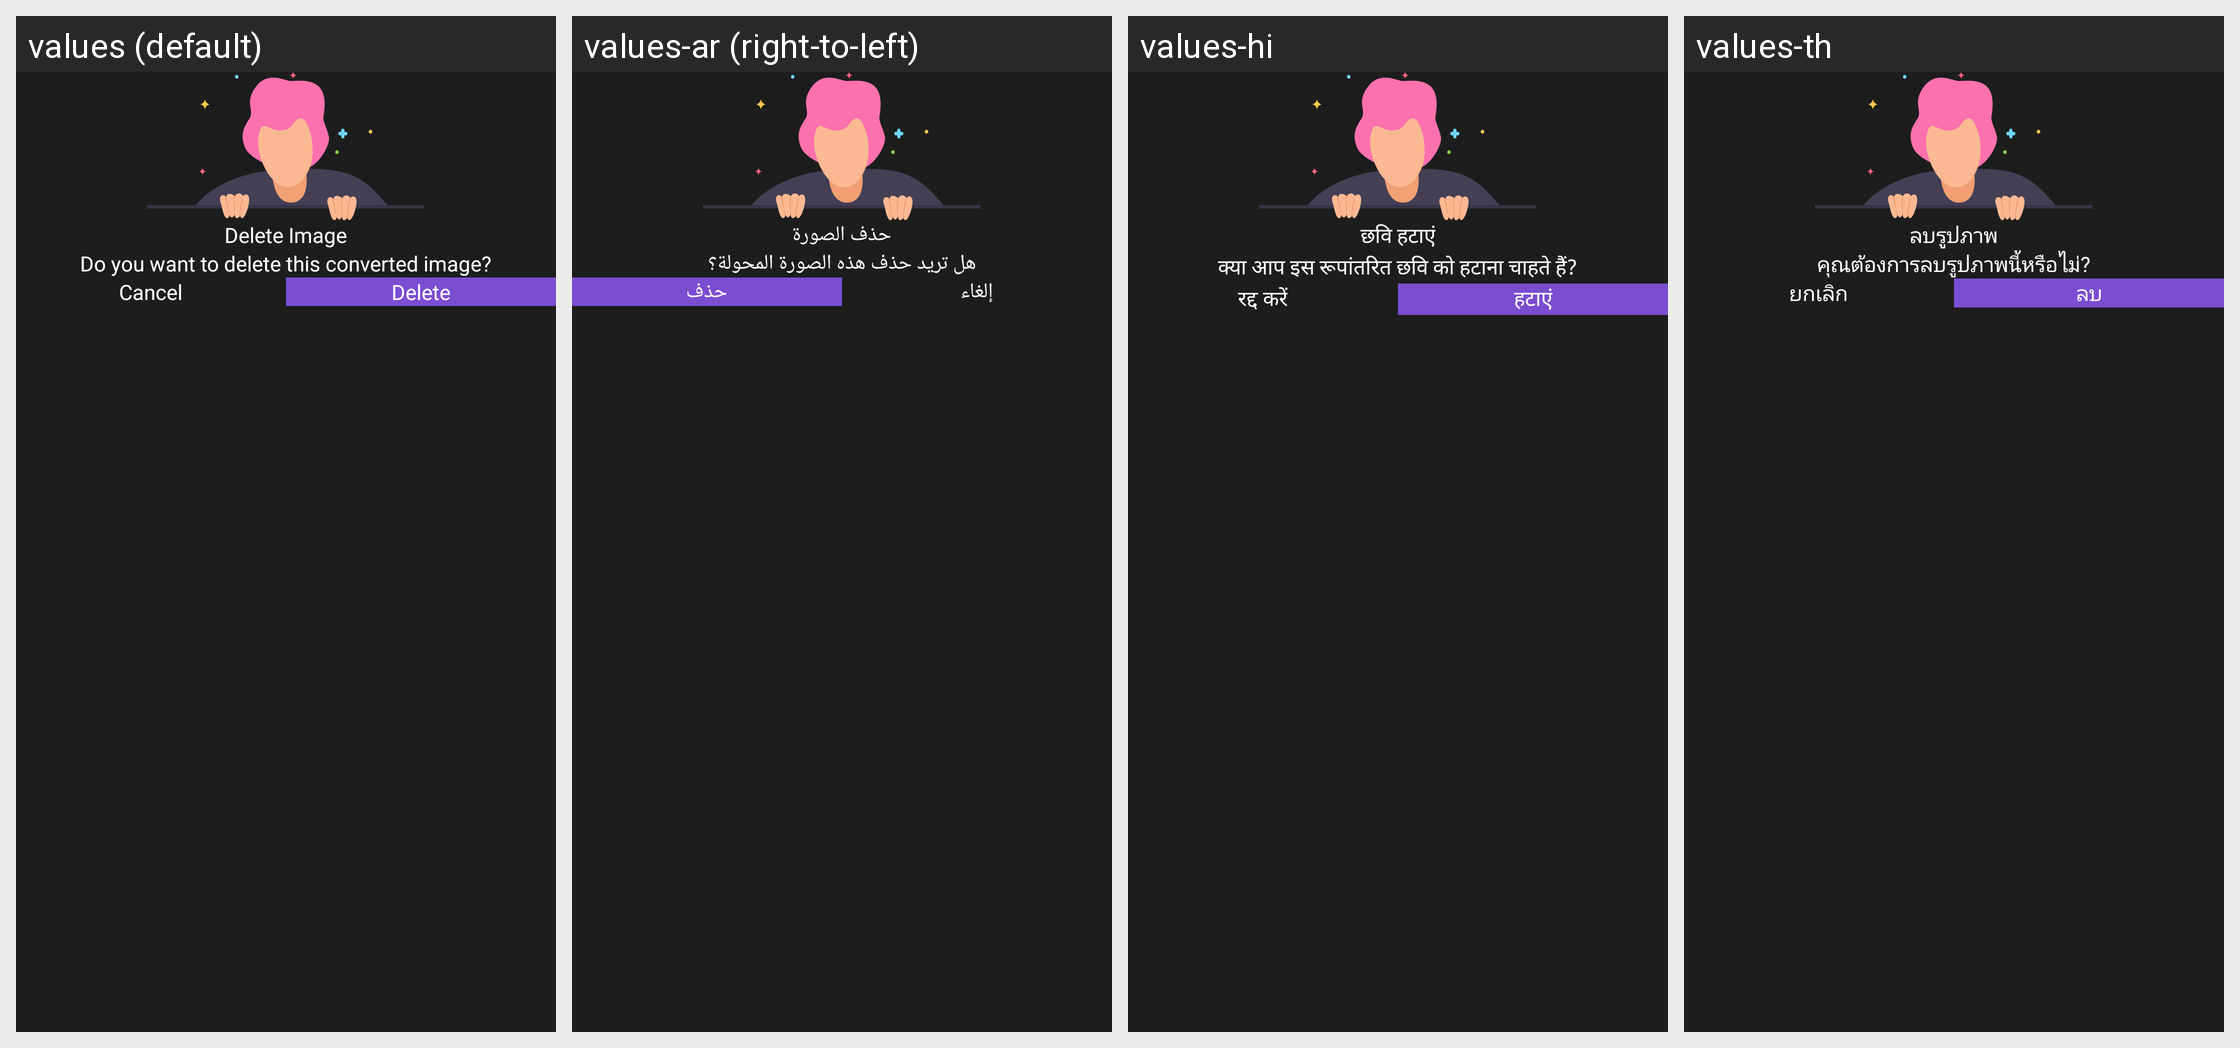

The same Android screen rendered under several of its app's locales, left to right. List the strings drawn on it with the default value and each locale's translation.
Android screen res/layout/layout_bottom_sheet_delete_image.xml rendered under 4 locales, left to right: values (default), values-ar (right-to-left), values-hi, values-th. Device: Nexus 5 (rendered at 1080×1920; each locale shown at half size, 540×960, under a caption strip naming it); theme Theme.MaterialComponents.DayNight.NoActionBar.
Other locales in the repository, not shown: values-af, values-cs, values-de, values-el, values-es, values-fr, values-in, values-it, values-ja, values-ko, values-ms, values-nl, values-no, values-pt, values-ru, values-tr, values-vi, values-zh.
Strings drawn on this screen, with the default value and each locale's value (text and hints the layout hard-codes, and strings that could not be matched under every locale, appear in the picture but are not listed):

del_img_header
  values: Delete Image
  values-ar: حذف الصورة
  values-hi: छवि हटाएं
  values-th: ลบรูปภาพ

del_img_msg
  values: Do you want to delete this converted image?
  values-ar: هل تريد حذف هذه الصورة المحولة؟
  values-hi: क्या आप इस रूपांतरित छवि को हटाना चाहते हैं?
  values-th: คุณต้องการลบรูปภาพนี้หรือไม่?

cancel_label
  values: Cancel
  values-ar: إلغاء
  values-hi: रद्द करें
  values-th: ยกเลิก

delete_label
  values: Delete
  values-ar: حذف
  values-hi: हटाएं
  values-th: ลบ
